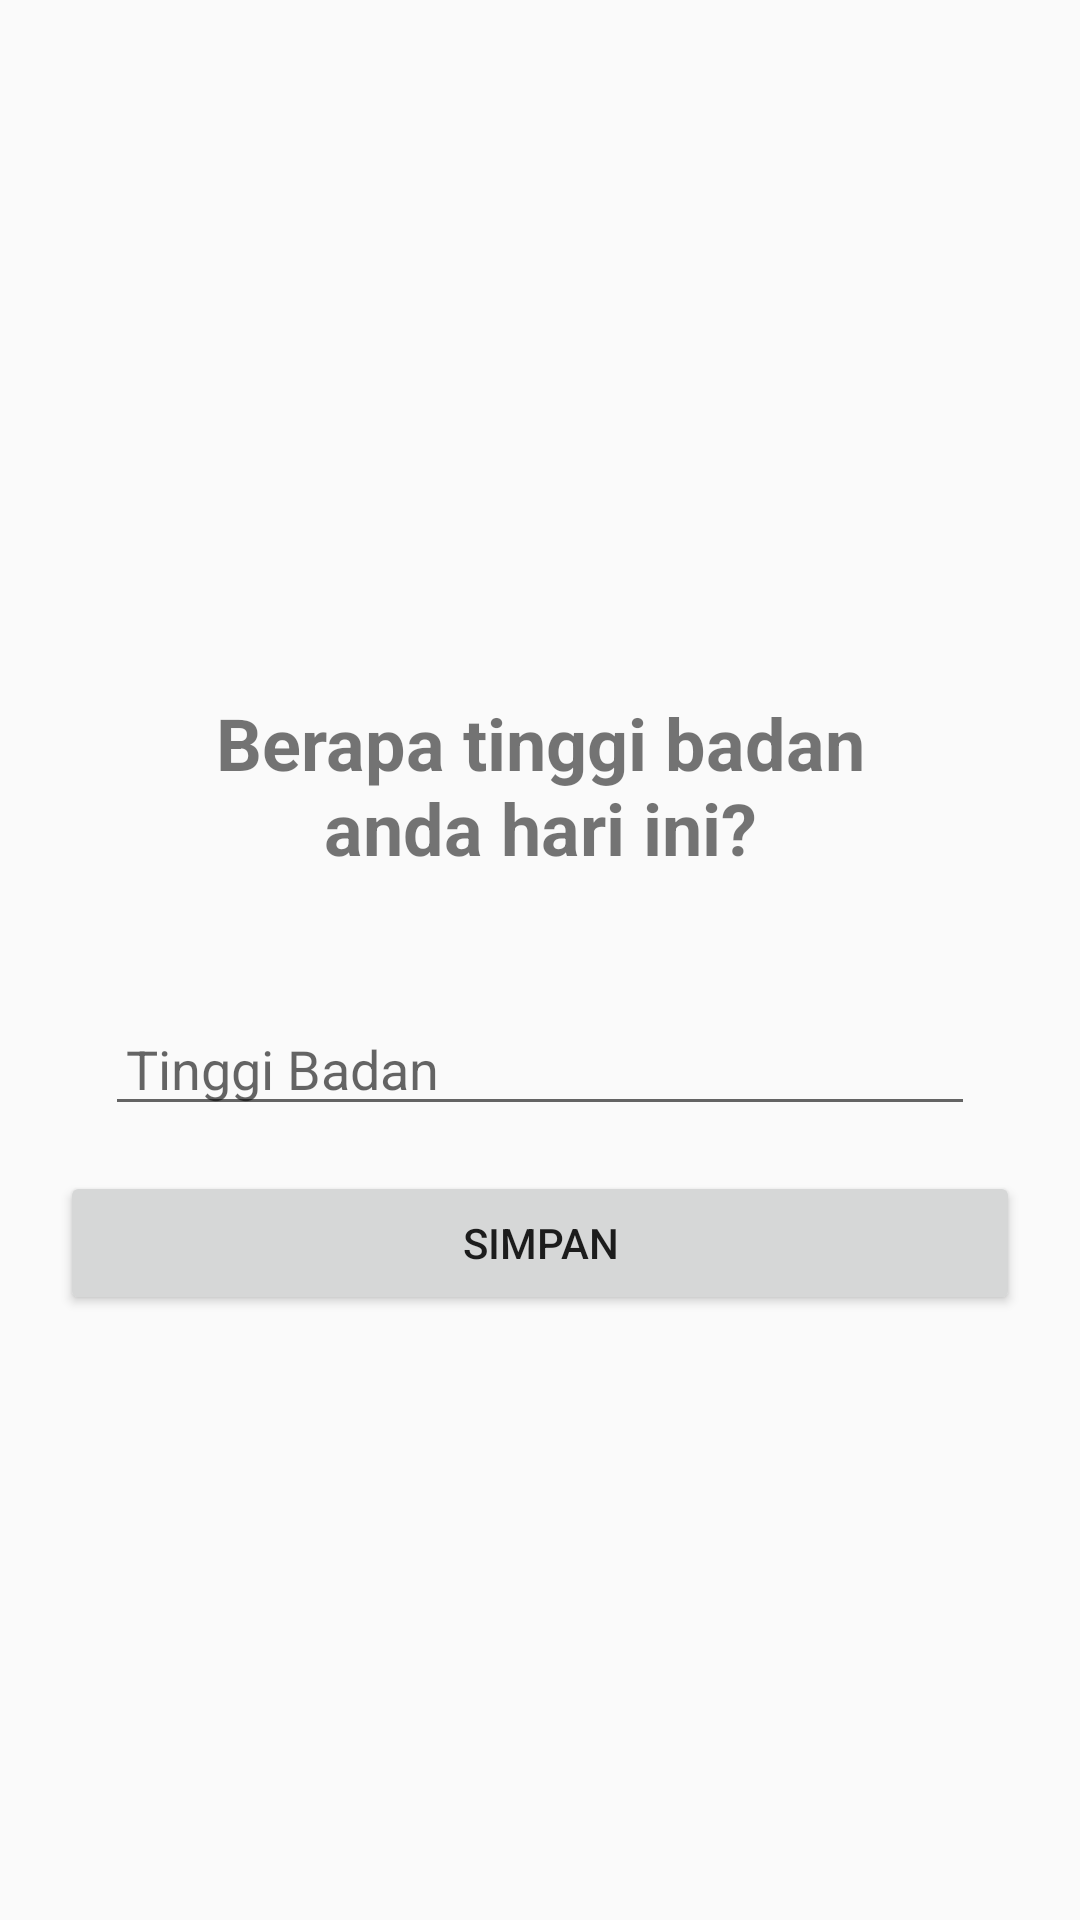

This screen was rendered from an Android layout file. Write that file and the resources it references.
<!-- AndroidManifest.xml: application theme AppTheme -->
<!-- res/layout/activity_tinggi_badan.xml -->
<?xml version="1.0" encoding="utf-8"?>
<LinearLayout xmlns:android="http://schemas.android.com/apk/res/android"
    xmlns:app="http://schemas.android.com/apk/res-auto"
    xmlns:tools="http://schemas.android.com/tools"
    android:layout_width="match_parent"
    android:layout_height="match_parent"
    android:gravity="center"
    android:padding="20dp"
    android:orientation="vertical"
    tools:context="adompo.ayyash.behay.TinggiBadan">

    <TextView
        android:id="@+id/textView24"
        android:layout_width="match_parent"
        android:layout_height="wrap_content"
        android:layout_margin="30dp"
        android:gravity="center"
        android:text="Berapa tinggi badan anda hari ini?"
        android:textAlignment="center"
        android:textSize="24sp"
        android:textStyle="bold" />

    <LinearLayout
        android:layout_width="match_parent"
        android:layout_height="wrap_content"
        android:gravity="center"
        android:orientation="horizontal"
        android:padding="15dp">

        <EditText
            android:id="@+id/etxt_tinggi"
            android:layout_width="match_parent"
            android:layout_height="wrap_content"
            android:layout_weight="1"
            android:ems="10"
            android:hint="Tinggi Badan"
            android:inputType="number"
            android:padding="7dp" />

    </LinearLayout>

    <LinearLayout

        android:layout_width="match_parent"
        android:layout_height="wrap_content"
        android:orientation="horizontal">

        <Button
            android:id="@+id/btn_simpanTinggi"
            android:layout_width="wrap_content"
            android:layout_height="wrap_content"
            android:layout_weight="1"
            android:text="Simpan" />
    </LinearLayout>

</LinearLayout>
<!-- resources referenced by this layout -->
<resources>
  <style name="AppTheme" parent="Theme.AppCompat.Light.DarkActionBar">
          
          <item name="colorPrimary">@color/colorPrimary</item>
          <item name="colorPrimaryDark">@color/colorPrimaryDark</item>
          <item name="colorAccent">@color/colorAccent</item>
          <item name="windowActionBar">false</item>
          <item name="windowNoTitle">true</item>
  
  
      </style>
  <color name="colorPrimary">#42A5F5</color>
  <color name="colorPrimaryDark">#2196F3</color>
  <color name="colorAccent">#FF4081</color>
</resources>
